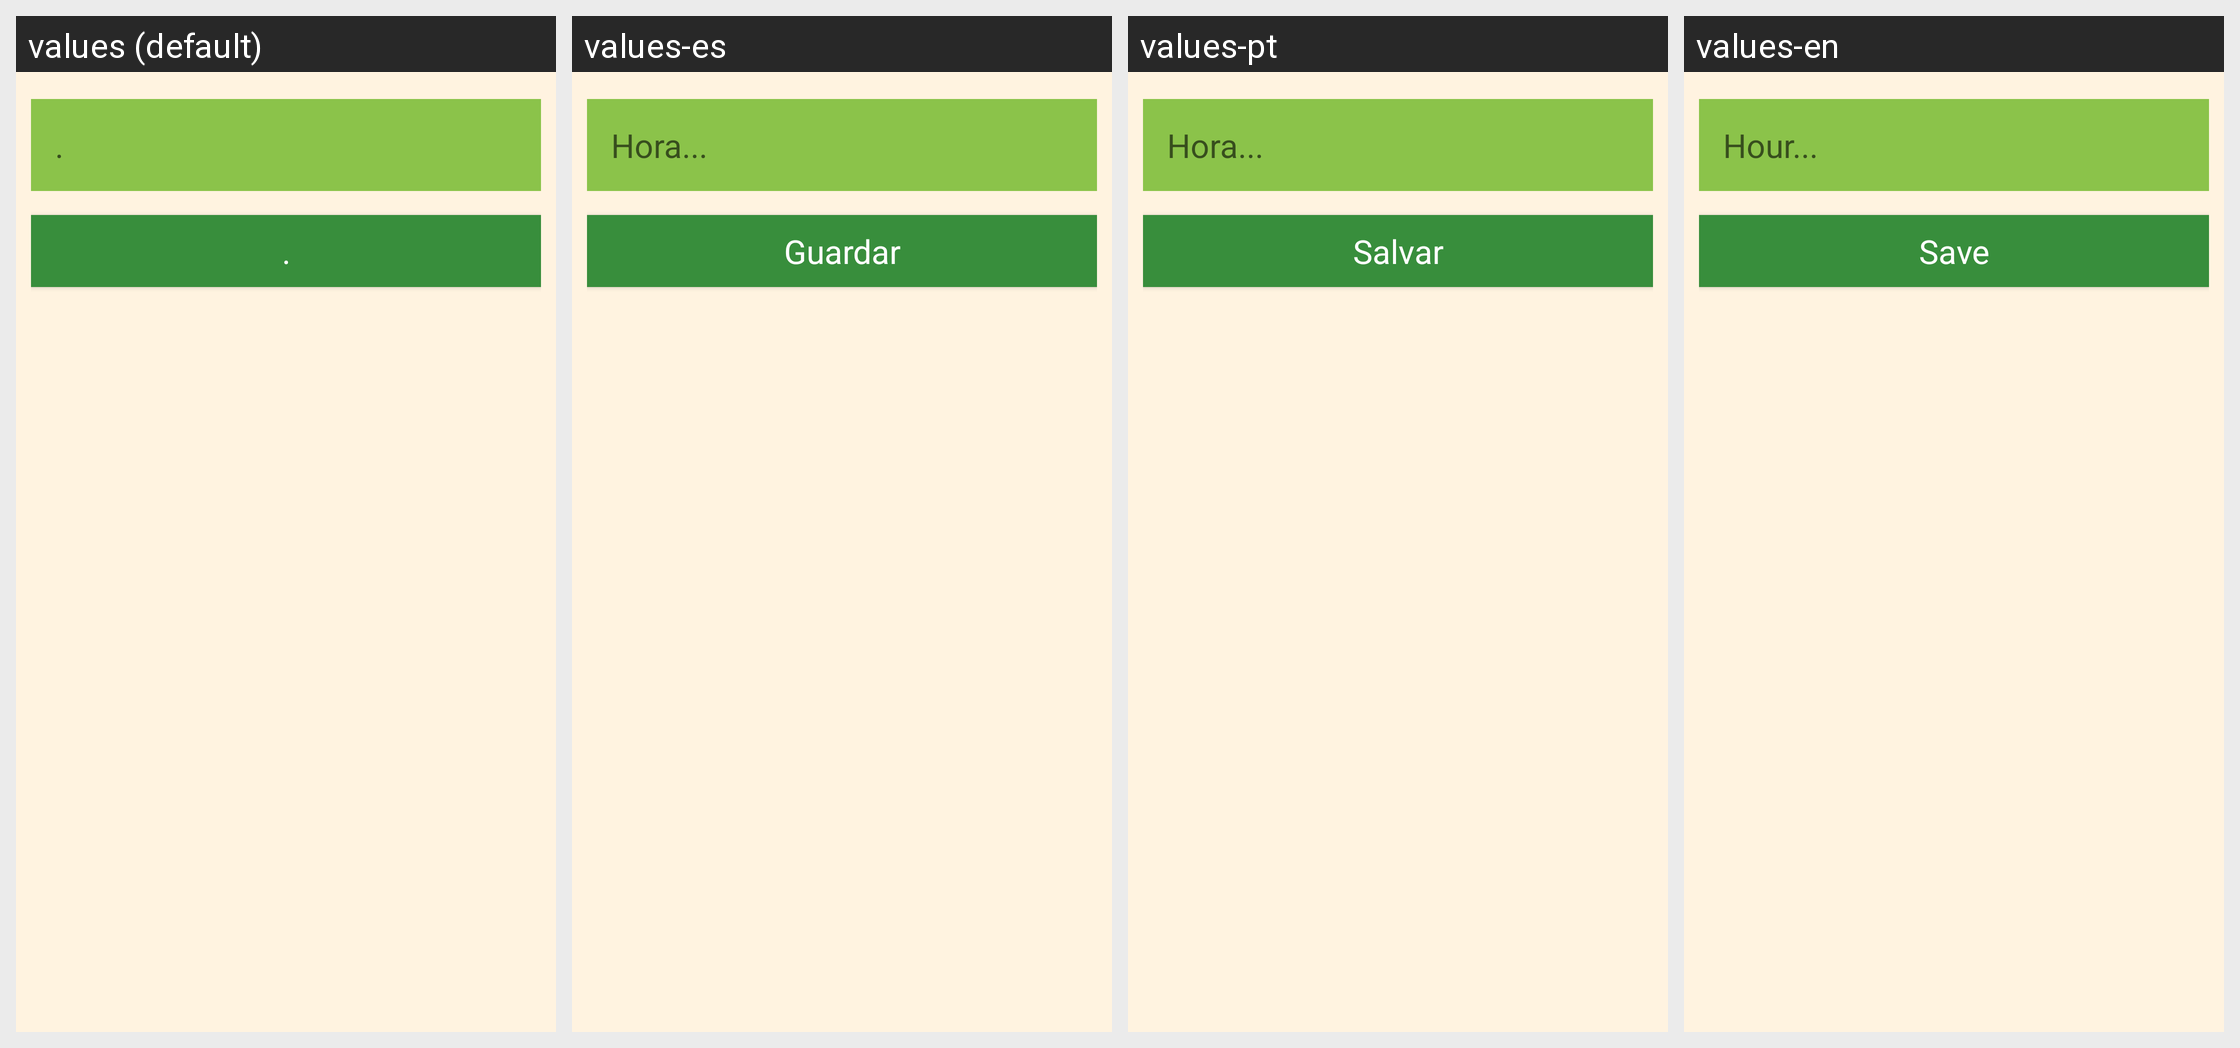

For this localized Android screen grid, give each drawn string resource with its value in every locale shown.
Android screen res/layout/activity_new_hora.xml rendered under 4 locales, left to right: values (default), values-es, values-pt, values-en. Device: Nexus 5 (rendered at 1080×1920; each locale shown at half size, 540×960, under a caption strip naming it); theme AppTheme.
Strings drawn on this screen, with the default value and each locale's value (text and hints the layout hard-codes appear in the picture but are not listed):

hint_word
  values: .
  values-es: Hora...
  values-pt: Hora...
  values-en: Hour...

button_save
  values: .
  values-es: Guardar
  values-pt: Salvar
  values-en: Save
